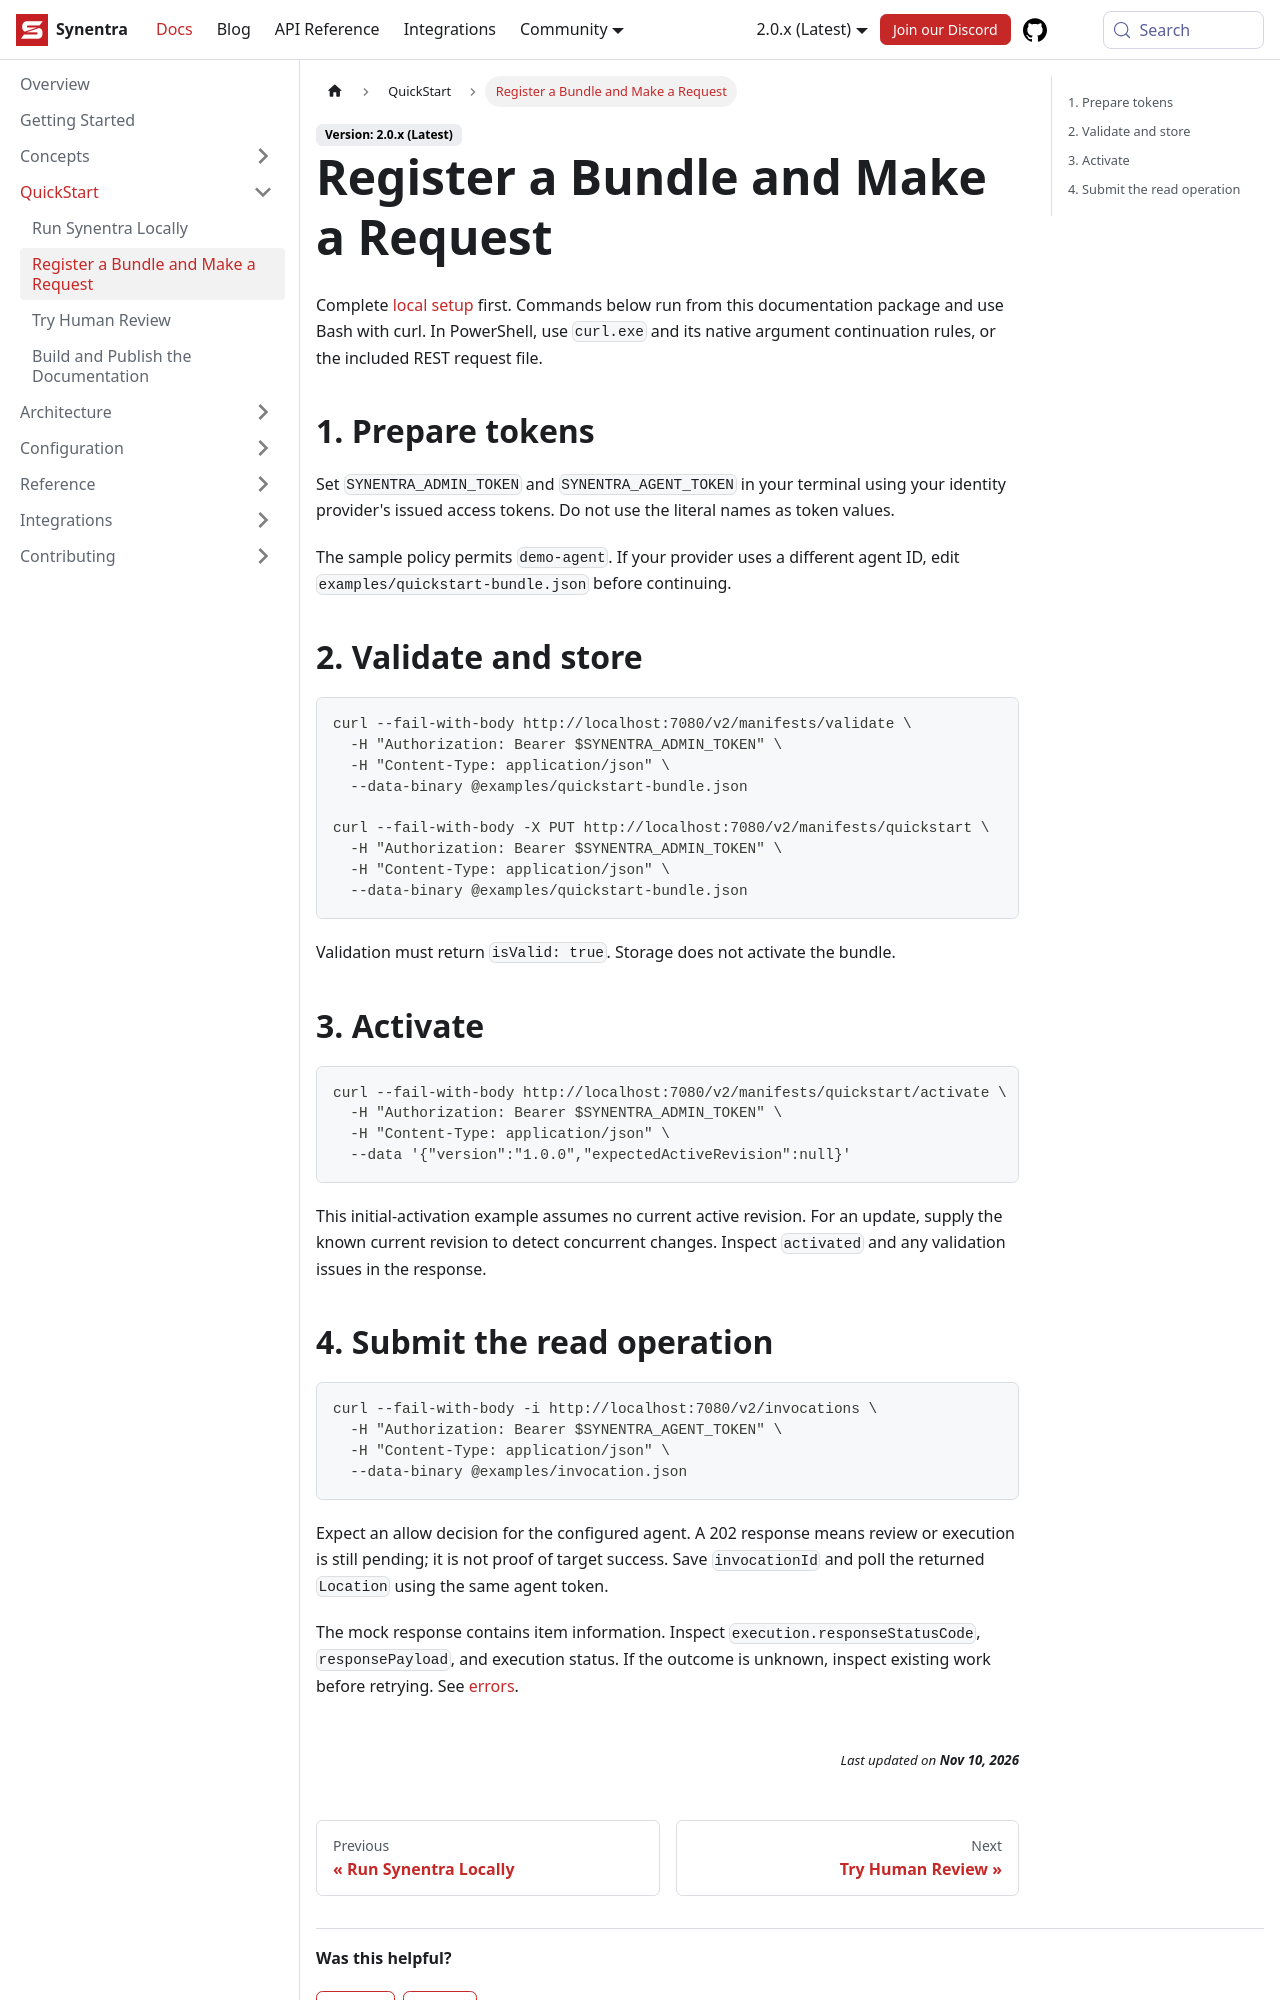

repository: synentra/website · page: docs/quickstart/first-invocation/index.html · generator: docusaurus

---
id: "first-invocation"
title: "Register a Bundle and Make a Request"
sidebar_position: 2
slug: "/quickstart/first-invocation"
description: "Register a Bundle and Make a Request — Synentra v2 documentation."
---

Complete [local setup](local-development) first. Commands below run from this documentation package and use Bash with curl. In PowerShell, use `curl.exe` and its native argument continuation rules, or the included REST request file.

## 1. Prepare tokens

Set `SYNENTRA_ADMIN_TOKEN` and `SYNENTRA_AGENT_TOKEN` in your terminal using your identity provider's issued access tokens. Do not use the literal names as token values.

The sample policy permits `demo-agent`. If your provider uses a different agent ID, edit `examples/quickstart-bundle.json` before continuing.

## 2. Validate and store

```bash
curl --fail-with-body http://localhost:7080/v2/manifests/validate \
  -H "Authorization: Bearer $SYNENTRA_ADMIN_TOKEN" \
  -H "Content-Type: application/json" \
  --data-binary @examples/quickstart-bundle.json

curl --fail-with-body -X PUT http://localhost:7080/v2/manifests/quickstart \
  -H "Authorization: Bearer $SYNENTRA_ADMIN_TOKEN" \
  -H "Content-Type: application/json" \
  --data-binary @examples/quickstart-bundle.json
```

Validation must return `isValid: true`. Storage does not activate the bundle.

## 3. Activate

```bash
curl --fail-with-body http://localhost:7080/v2/manifests/quickstart/activate \
  -H "Authorization: Bearer $SYNENTRA_ADMIN_TOKEN" \
  -H "Content-Type: application/json" \
  --data '{"version":"1.0.0","expectedActiveRevision":null}'
```

This initial-activation example assumes no current active revision. For an update, supply the known current revision to detect concurrent changes. Inspect `activated` and any validation issues in the response.
